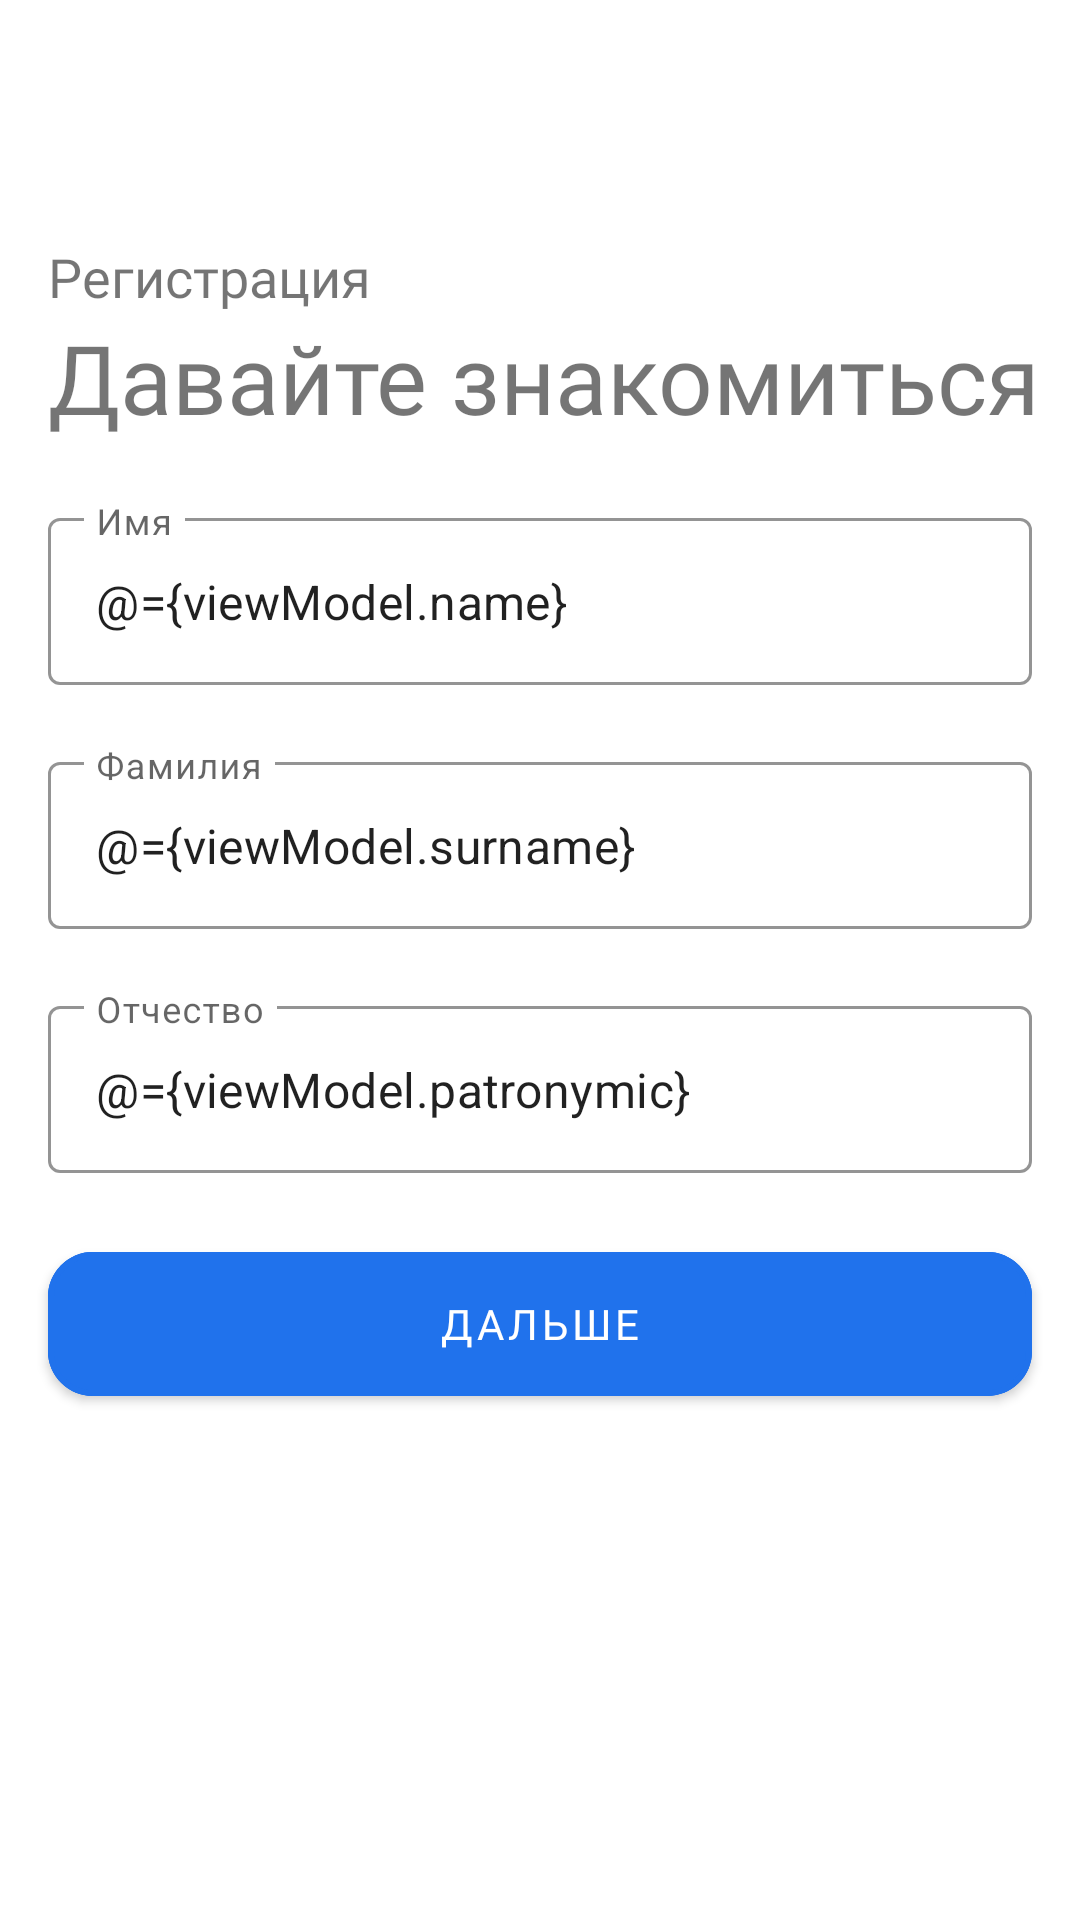

Android layout source for this screen:
<!-- AndroidManifest.xml: application theme AppTheme -->
<!-- res/layout/fragment_registration_full_name.xml -->
<layout>

    <data>

        <variable
            name="viewModel"
            type="com.example.physics_lab.ui.auth.registration.reg_full_name.RegistrationFullNameViewModel" />
    </data>

    <RelativeLayout xmlns:android="http://schemas.android.com/apk/res/android"
                    xmlns:app="http://schemas.android.com/apk/res-auto"
                    xmlns:tools="http://schemas.android.com/tools"
                    android:layout_width="match_parent"
                    android:layout_height="match_parent">

        <TextView
            android:id="@+id/registrationText"
            android:layout_width="wrap_content"
            android:layout_height="wrap_content"
            android:layout_alignParentStart="true"
            android:layout_alignParentTop="true"
            android:layout_marginStart="16dp"
            android:layout_marginTop="80dp"
            android:fontFamily="@font/rubik_regular"
            android:gravity="center_vertical"
            android:text="Регистрация"
            android:textSize="18sp"/>

        <TextView
            android:id="@+id/registrationWelcomeText"
            android:layout_width="wrap_content"
            android:layout_height="wrap_content"
            android:layout_below="@id/registrationText"
            android:layout_marginStart="16dp"
            android:fontFamily="@font/rubik_regular"
            android:gravity="center_vertical"
            android:text="Давайте знакомиться"
            android:textSize="32sp"/>

        <com.google.android.material.textfield.TextInputLayout
            android:id="@+id/nameEditLayoutReg"
            style="@style/Widget.MaterialComponents.TextInputLayout.OutlinedBox"
            android:layout_width="match_parent"
            android:layout_height="wrap_content"
            android:layout_below="@+id/registrationWelcomeText"
            android:layout_alignParentStart="true"
            android:layout_centerHorizontal="true"
            android:layout_marginStart="16dp"
            android:layout_marginTop="20dp"
            android:layout_marginEnd="16dp"
            android:hint="Имя"
            app:boxStrokeColor="@color/colorMainBlue"
            app:errorEnabled="true"
            app:hintTextColor="@color/colorMainBlue">

            <com.google.android.material.textfield.TextInputEditText
                android:id="@+id/nameEditTextReg"
                android:layout_width="match_parent"
                android:text="@={viewModel.name}"
                android:layout_height="wrap_content"/>

        </com.google.android.material.textfield.TextInputLayout>

        <com.google.android.material.textfield.TextInputLayout
            android:id="@+id/surnameEditLayoutReg"
            style="@style/Widget.MaterialComponents.TextInputLayout.OutlinedBox"
            android:layout_width="match_parent"
            android:layout_height="wrap_content"
            android:layout_below="@+id/nameEditLayoutReg"
            android:layout_alignParentStart="true"
            android:layout_centerHorizontal="true"
            android:layout_marginStart="16dp"
            android:layout_marginEnd="16dp"
            android:hint="Фамилия"
            app:boxStrokeColor="@color/colorMainBlue"
            app:errorEnabled="true"
            app:hintTextColor="@color/colorMainBlue">

            <com.google.android.material.textfield.TextInputEditText
                android:id="@+id/surnameEditTextReg"
                android:layout_width="match_parent"
                android:text="@={viewModel.surname}"
                android:layout_height="wrap_content"/>

        </com.google.android.material.textfield.TextInputLayout>

        <com.google.android.material.textfield.TextInputLayout
            android:id="@+id/patronymicEditLayoutReg"
            style="@style/Widget.MaterialComponents.TextInputLayout.OutlinedBox"
            android:layout_width="match_parent"
            android:layout_height="wrap_content"
            android:layout_below="@+id/surnameEditLayoutReg"
            android:layout_alignParentStart="true"
            android:layout_centerHorizontal="true"
            android:layout_marginStart="16dp"
            android:layout_marginEnd="16dp"
            android:hint="Отчество"
            app:boxStrokeColor="@color/colorMainBlue"
            app:errorEnabled="true"
            app:hintTextColor="@color/colorMainBlue">

            <com.google.android.material.textfield.TextInputEditText
                android:id="@+id/patronymicEditTextReg"
                android:layout_width="match_parent"
                android:layout_height="wrap_content"
                android:text="@={viewModel.patronymic}"/>

        </com.google.android.material.textfield.TextInputLayout>


        <com.google.android.material.button.MaterialButton
            android:id="@+id/registrationFullNameButton"
            android:layout_width="match_parent"
            android:layout_height="60dp"
            android:layout_below="@+id/patronymicEditLayoutReg"
            android:layout_alignParentStart="true"
            android:layout_centerHorizontal="true"
            android:layout_marginStart="16dp"
            android:layout_marginEnd="16dp"
            android:backgroundTint="@color/colorMainBlue"
            android:fontFamily="@font/rubik_regular"
            android:text="Дальше"
            android:textColor="@color/colorMainWhite"
            app:cornerRadius="15dp"
            app:strokeColor="@color/colorMainBlue"
            app:strokeWidth="2dp"/>
    </RelativeLayout>
</layout>
<!-- resources referenced by this layout -->
<resources>
  <color name="colorMainBlue">#2072EC</color>
  <color name="colorMainWhite">#FFFFFF</color>
  <style name="AppTheme" parent="Theme.MaterialComponents.Light.NoActionBar">
          <item name="android:windowContentTransitions">true</item>
          <item name="colorPrimary">@color/colorMainBlue</item>
          <item name="colorPrimaryDark">@color/colorMainBlue</item>
          <item name="colorAccent">@color/colorAccent</item>
      </style>
  <color name="colorAccent">#03DAC5</color>
</resources>
